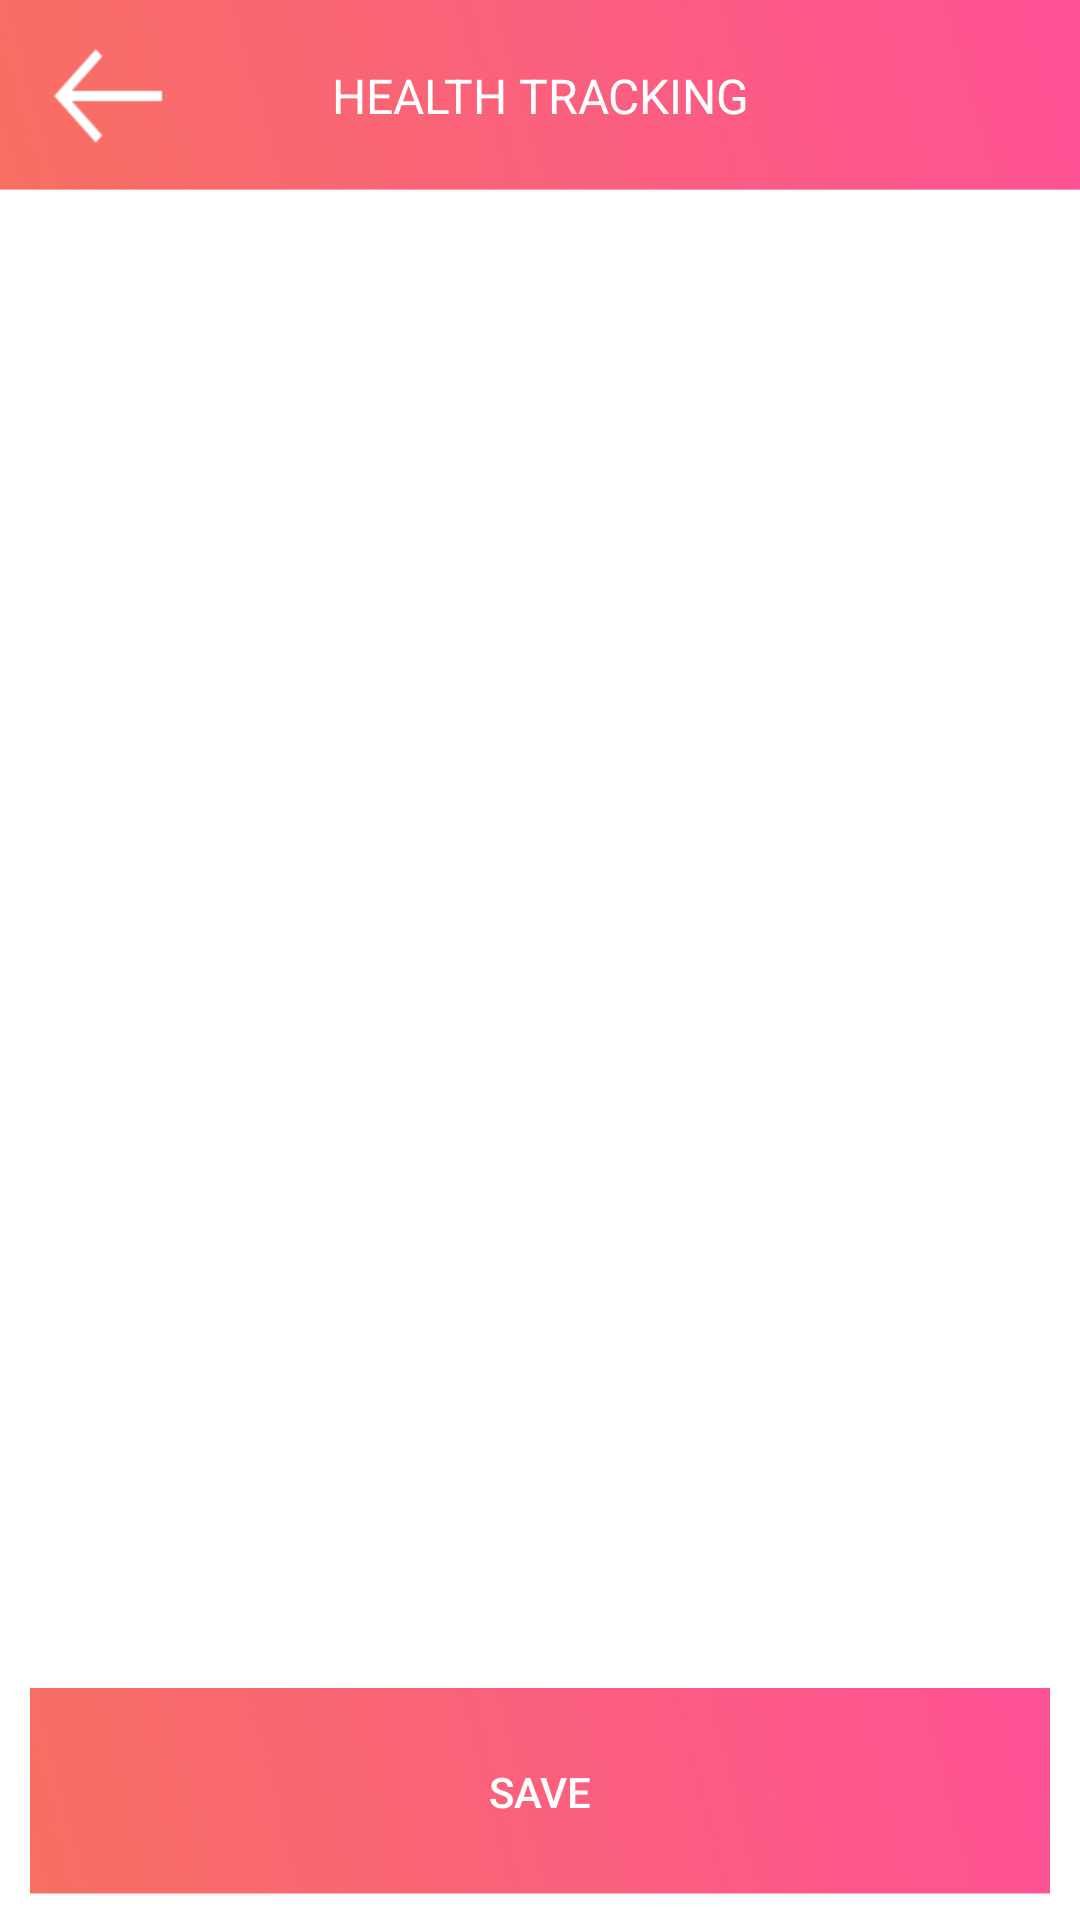

Layout XML and referenced resources for this Android screen:
<!-- AndroidManifest.xml: application theme AppTheme -->
<!-- res/layout/activity_calories__absorption.xml -->
<?xml version="1.0" encoding="utf-8"?>
<LinearLayout xmlns:android="http://schemas.android.com/apk/res/android"
    xmlns:app="http://schemas.android.com/apk/res-auto"
    xmlns:tools="http://schemas.android.com/tools"
    android:layout_width="match_parent"
    android:layout_height="match_parent"
    android:orientation="horizontal"
    android:gravity="center"
    android:background="@android:color/white"
    tools:context="com.example.nguyenantin.zalohackathon.Calories_Absorption">
    <LinearLayout
        android:layout_width="match_parent"
        android:layout_weight="1"
        android:weightSum="10"
        android:orientation="vertical"
        android:layout_height="match_parent">
        <LinearLayout
            android:layout_width="match_parent"
            android:layout_height="match_parent"
            android:orientation="horizontal"
            android:weightSum="10"
            android:background="@drawable/header_calories"
            android:layout_weight="9">
            <ImageView
                android:layout_width="match_parent"
                android:layout_weight="4"
                android:orientation="vertical"
                android:layout_marginRight="12dp"
                android:layout_marginTop="5dp"
                android:id="@+id/btn_back_track"
                android:layout_marginBottom="5dp"
                android:layout_marginLeft="12dp"
                android:background="@drawable/backarrow"
                android:layout_height="match_parent">
            </ImageView>
            <TextView
                android:layout_width="match_parent"
                android:layout_height="match_parent"
                android:gravity="center"
                android:textSize="16dp"
                android:textColor="@android:color/white"
                android:text="HEALTH TRACKING"
                android:layout_weight="2"/>
            <LinearLayout
                android:layout_width="match_parent"
                android:layout_weight="4"
                android:orientation="vertical"
                android:layout_height="match_parent">
            </LinearLayout>
        </LinearLayout>
        <LinearLayout
            android:layout_width="match_parent"
            android:layout_height="match_parent"
            android:layout_marginLeft="10dp"
            android:layout_marginRight="10dp"
            android:weightSum="10"
            android:layout_marginTop="5dp"
            android:orientation="vertical"
            android:layout_weight="1">
            <ListView
                android:id="@+id/lst_calor"
                android:layout_weight="1.5"
                android:layout_width="match_parent"
                android:layout_height="match_parent">
            </ListView>
            <Button
                android:id="@+id/btn_calor_takeimg"
                android:layout_marginTop="8dp"
                android:layout_marginBottom="8dp"
                android:layout_weight="8.5"
                android:textColor="@android:color/white"
                android:text="Save"
                android:background="@drawable/header_calories"
                android:layout_width="match_parent"
                android:layout_height="match_parent">
            </Button>
        </LinearLayout>
    </LinearLayout>
</LinearLayout>
<!-- resources referenced by this layout -->
<resources>
  <!-- drawable backarrow: png bitmap (drawable, 5241 bytes) -->
  <!-- drawable header_calories: png bitmap (drawable, 101601 bytes) -->
  <style name="AppTheme" parent="Theme.AppCompat.Light.NoActionBar">
          
          <item name="colorPrimary">#FE5196</item>
          <item name="colorPrimaryDark">#FE5196</item>
          <item name="colorAccent">#FE5196</item>
      </style>
</resources>
